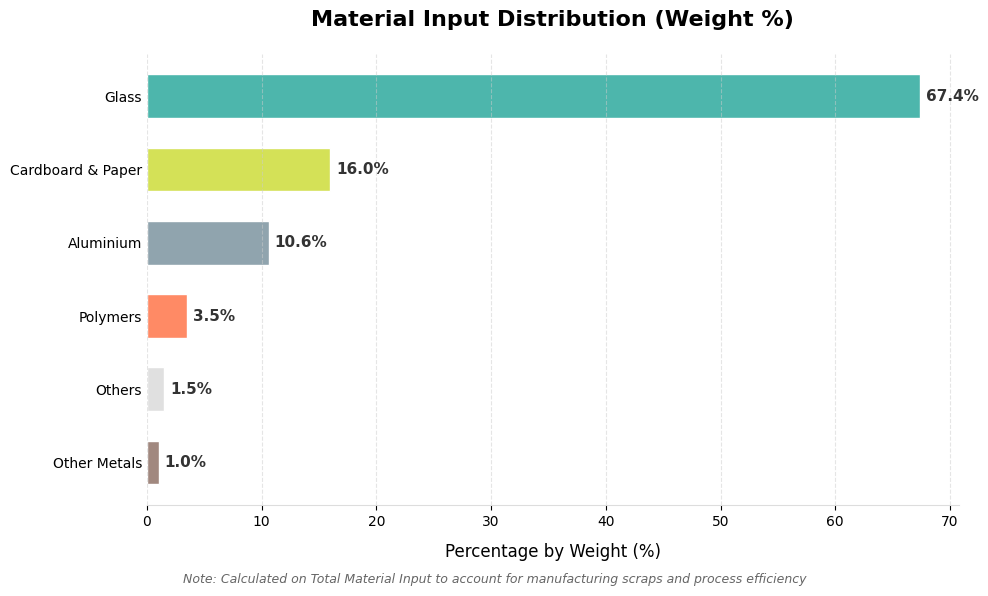

Write the Python code that produced this figure. (Note: this script raises an exception after producing the figure.)
import matplotlib.pyplot as plt
import pandas as pd
import numpy as np

# Set the aesthetics
plt.rcParams['font.family'] = 'sans-serif'
plt.rcParams['font.sans-serif'] = ['Arial', 'Helvetica', 'DejaVu Sans']
plt.rcParams['axes.titleweight'] = 'bold'

# Data
data = {
    "Tempered glass": 46.693,
    "Aluminium": 7.371,
    "Stainless steel": 0.132,
    "ZAMa (Zinc alloy)": 0.482,
    "Brass (alloy of copper and zinc)": 0.03,
    "PA (polyamide)": 0.023,
    "PA+GF": 0.02,
    "PC (polycarbonate)": 0.007,
    "ABS (thermoplastic)": 0.025,
    "PVC (Polyvinyl Chloride)": 0.59,
    "Neodymium Magnet": 0.055,
    "General materials": 1,
    "Corrugated cardboard": 11.072,
    "Polystyrène": 1.744,
    "Hot melt adhesive": 0.05,
    "Transparent PVC film": 0.004
}

total_input = 69.298

# Group definitions
groups = {
    "Glass": ["Tempered glass"],
    "Cardboard & Paper": ["Corrugated cardboard"],
    "Aluminium": ["Aluminium"],
    "Polymers": ["Polystyrène", "PVC (Polyvinyl Chloride)", "PA (polyamide)", "PA+GF", "PC (polycarbonate)", "ABS (thermoplastic)", "Transparent PVC film"],
    "Other Metals": ["ZAMa (Zinc alloy)", "Stainless steel", "Neodymium Magnet", "Brass (alloy of copper and zinc)"],
    "Others": ["General materials", "Hot melt adhesive"]
}

# Aggregate data
grouped_data = {}
for group, items in groups.items():
    grouped_data[group] = sum(data[item] for item in items)

# Verify sum
calculated_sum = sum(grouped_data.values())
print(f"Calculated Sum: {calculated_sum:.3f}")
print(f"Target Sum: {total_input}")

# Calculate percentages
# The user asked to calculate on Total Material Input (69.298)
percentages = {k: (v / total_input) * 100 for k, v in grouped_data.items()}

# Prepare for plotting
df = pd.DataFrame(list(percentages.items()), columns=['Material', 'Percentage'])
df = df.sort_values('Percentage', ascending=True)

# Plotting
fig, ax = plt.subplots(figsize=(10, 6))

# Colors (Premium Palette)
colors = ['#E0E0E0', '#B0BEC5', '#90CAF9', '#64B5F6', '#42A5F5', '#1E88E5']
# Or map specific colors to materials for better semantics
color_map = {
    "Glass": "#4DB6AC",         # Teal
    "Cardboard & Paper": "#D4E157", # Lime/Yellowish
    "Aluminium": "#90A4AE",     # Blue Grey
    "Polymers": "#FF8A65",      # Deep Orange
    "Other Metals": "#A1887F",  # Brown
    "Others": "#E0E0E0"         # Grey
}
bar_colors = [color_map.get(m, '#E0E0E0') for m in df['Material']]

bars = ax.barh(df['Material'], df['Percentage'], color=bar_colors, edgecolor='white', height=0.6)

# Labels and Title
ax.set_xlabel('Percentage by Weight (%)', fontsize=12, labelpad=10)
# ax.set_ylabel('Material Group', fontsize=12) # Labels are on Y axis
ax.set_title('Material Input Distribution (Weight %)', fontsize=16, pad=20)

# Add value labels
for bar in bars:
    width = bar.get_width()
    ax.text(width + 0.5, bar.get_y() + bar.get_height()/2, 
            f'{width:.1f}%', va='center', fontsize=11, fontweight='bold', color='#333333')

# Clean up axes
ax.spines['top'].set_visible(False)
ax.spines['right'].set_visible(False)
ax.spines['left'].set_visible(False)
ax.spines['bottom'].set_color('#DDDDDD')
ax.tick_params(axis='y', length=0)
ax.grid(axis='x', linestyle='--', alpha=0.5, color='#CCCCCC')

# Add the note
note_text = "Note: Calculated on Total Material Input to account for manufacturing scraps and process efficiency"
fig.text(0.5, 0.02, note_text, ha='center', fontsize=9, style='italic', color='#666666')

plt.tight_layout()
plt.subplots_adjust(bottom=0.15) # Make room for the note

# Save Bar Chart
output_path_bar = 'LCA/material_distribution_bar.png'
plt.savefig(output_path_bar, dpi=300, bbox_inches='tight')
print(f"Bar chart saved to {output_path_bar}")

# --- Donut Chart ---
fig2, ax2 = plt.subplots(figsize=(10, 8))

# Prepare data for donut (ensure sorted for consistency)
# Use same colors
colors_mapped = [color_map.get(m, '#E0E0E0') for m in df['Material']]

# Wedgeprops for separation
wedges, texts, autotexts = ax2.pie(df['Percentage'], labels=None, autopct='', startangle=90, 
                                   pctdistance=0.85, colors=colors_mapped, wedgeprops=dict(width=0.4, edgecolor='w'))

# Add legend nicely
ax2.legend(wedges, df['Material'], title="Materials", loc="center left", bbox_to_anchor=(1, 0, 0.5, 1))

# Add percentages manually to look cleaner or just rely on the legend/table?
# Let's put labels with lines if possible, or just the main ones inside.
# Given small slices, standard pie labels might overlap.
# Let's use a list on the side or just the legend.
# We'll calculate labels for the legend: "Name (X.X%)"
legend_labels = [f"{m} ({p:.1f}%)" for m, p in zip(df['Material'], df['Percentage'])]
ax2.legend(wedges, legend_labels, title="Materials", loc="center left", bbox_to_anchor=(1, 0, 0.5, 1))


ax2.set_title('Material Input Composition', fontsize=16, fontweight='bold')

# Center text
ax2.text(0, 0, f'Total\n{total_input:,.1f} kg', ha='center', va='center', fontsize=14, fontweight='bold', color='#555555')

# Add the note
fig2.text(0.5, 0.05, note_text, ha='center', fontsize=9, style='italic', color='#666666')

# Save Donut Chart
output_path_donut = 'LCA/material_distribution_donut.png'
plt.tight_layout()
plt.subplots_adjust(bottom=0.15)
plt.savefig(output_path_donut, dpi=300, bbox_inches='tight')
print(f"Donut chart saved to {output_path_donut}")

# --- Detailed Bar Charts per Category ---
import re

for group_name, items in groups.items():
    if len(items) <= 1:
        continue # Skip categories with single item (redundant)
        
    # Extract sub-data
    sub_data = {item: data[item] for item in items}
    sub_total = sum(sub_data.values())
    
    # Sort for visual appeal
    sub_df = pd.DataFrame(list(sub_data.items()), columns=['Material', 'Weight'])
    sub_df['RelativePercentage'] = (sub_df['Weight'] / sub_total) * 100 # For the chart slices
    sub_df['TotalPercentage'] = (sub_df['Weight'] / total_input) * 100  # For the labels
    sub_df = sub_df.sort_values('Weight', ascending=True) # Ascending for BarH
    
     # Plot - Horizontal Bar Chart
    fig3, ax3 = plt.subplots(figsize=(10, 6))
    
    # Colors
    base_color_hex = color_map.get(group_name, '#9E9E9E')
    # Create valid color list
    bar_colors = [base_color_hex] * len(sub_df)
    
    bars = ax3.barh(sub_df['Material'], sub_df['TotalPercentage'], color=bar_colors, edgecolor='white', height=0.6)
    
    # Add values
    for i, bar in enumerate(bars):
        width = bar.get_width()
        weight = sub_df.iloc[i]['Weight']
        label_text = f"{weight:.3f} kg ({width:.3f}%)"
        ax3.text(width + (0.005 if width < 0.05 else 0.05), bar.get_y() + bar.get_height()/2, 
                 label_text, va='center', fontsize=10, fontweight='bold', color='#333333')

    # Add 1% Threshold Line
    ax3.axvline(x=1.0, color='red', linestyle='--', linewidth=1.5, alpha=0.7)
    # Add text for threshold
    ax3.text(1.0, ax3.get_ylim()[1], ' 1% Threshold', color='red', va='bottom', ha='center', fontsize=9, fontweight='bold')

    # Formatting
    ax3.set_xlabel('Percentage of Total Input (%)', fontsize=12)
    ax3.set_title(f'{group_name} Detailed Breakdown', fontsize=14, fontweight='bold', pad=20)
    
    # Clean up axes
    ax3.spines['top'].set_visible(False)
    ax3.spines['right'].set_visible(False)
    ax3.spines['left'].set_visible(False)
    ax3.spines['bottom'].set_color('#DDDDDD')
    ax3.grid(axis='x', linestyle='--', alpha=0.5, color='#CCCCCC')
    
    # Add Note
    fig3.text(0.5, 0.02, note_text, ha='center', fontsize=8, style='italic', color='#666666')
    
    plt.tight_layout()
    plt.subplots_adjust(bottom=0.15)
    
    # Save
    safe_name = re.sub(r'[^a-zA-Z0-9]', '_', group_name).lower()
    output_path_sub = f'LCA/material_distribution_detail_{safe_name}_bar.png'
    plt.savefig(output_path_sub, dpi=300, bbox_inches='tight')
    print(f"Detailed chart for {group_name} saved to {output_path_sub}")
    plt.close(fig3) # Close to free memory
